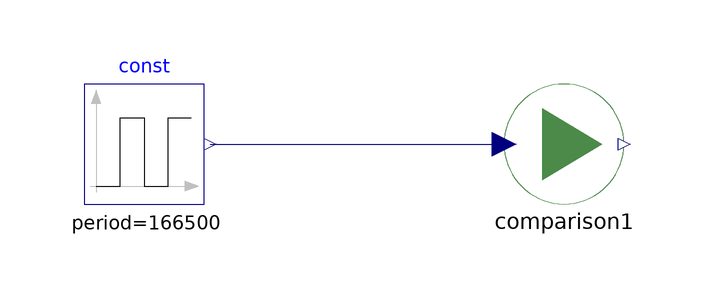

The component connection diagram of the Modelica model below, drawn from its own Placement and Line annotations.

model comparison2
    parameter Real a = 0;

    comparison comparison1(structureHSSM1(gainRad(k=a)), structureH1(
          prescribedHeat_pid(gainRad(k=a))))
      annotation (Placement(transformation(extent={{-10,-10},{10,10}})));
    Modelica.Blocks.Sources.Pulse const[6](amplitude=500, period=166500)
      annotation (Placement(transformation(extent={{-80,-10},{-60,10}})));
  equation
    connect(const.y, comparison1.QFlow)
      annotation (Line(points={{-59,0},{-10,0}}, color={0,0,127}));
    annotation (Diagram(coordinateSystem(preserveAspectRatio=false, extent={{-100,
              -100},{100,100}})));
  end comparison2;